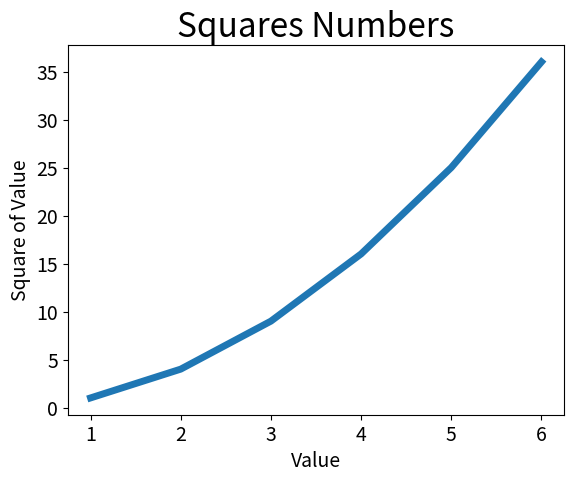

Here is the Python script that generated this plot: (Note: this script raises an exception after producing the figure.)
import matplotlib.pyplot as plt


input_values = [1, 2, 3, 4, 5, 6]
squares = [1, 4, 9, 16, 25, 36]
plt.plot(input_values, squares, linewidth=5)

# Set chart title and label axes
plt.title("Squares Numbers", fontsize=24)
plt.xlabel("Value", fontsize=14)
plt.ylabel("Square of Value", fontsize=14)

# Set size of tick labels
plt.tick_params(axis='both', labelsize=14)

plt.savefig('images/my_first_graph.png')
plt.show()
